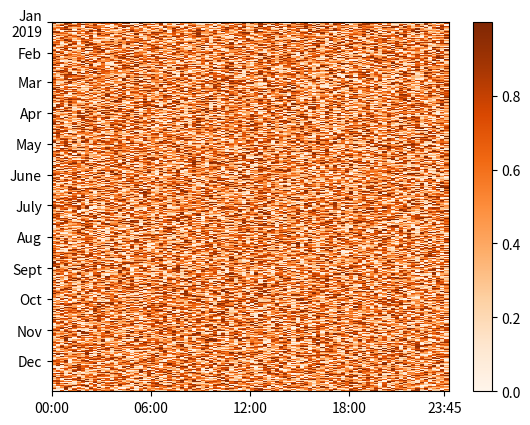

This figure's Python source:
import matplotlib.pyplot as plt
import numpy as np
import pandas as pd


# create fake data
date_range = pd.date_range('2019-01-01 00:00:00', '2019-12-31 23:59:00', freq='1Min')  # freq='15 Min'
number_of_minutes_per_year = 24*60*365
data = pd.DataFrame(np.random.rand(number_of_minutes_per_year), columns=['measurements'], index=date_range)


##
DAYS = ['Mon', 'Tues', 'Wed', 'Thurs', 'Fri', 'Sat', 'Sun']
MONTHS = ['Jan', 'Feb', 'Mar', 'Apr', 'May', 'June', 'July', 'Aug', 'Sept', 'Oct', 'Nov', 'Dec']


plt.close('all')
fig, ax = plt.subplots(1, 1)
start = data.index.min()
end = data.index.max()
num_days = (end - start).days
xticks = pd.date_range('00:00', '23:45', freq='15 Min').strftime('%H:%M')
yticks = {}
heatmap = np.full([num_days, 96], np.nan)
for day in range(num_days):
    for time in range(96):
        date = start + np.timedelta64(time, '15m') + np.timedelta64(day, 'D')
        #print(date)
        if date.day == 1:
            yticks[day] = MONTHS[date.month - 1]

        if date.dayofyear == 1:
            yticks[day] += f'\n{date.year}'

        # if start <= date < end:
        if type(data['measurements'].loc[date]) == np.float64:
            heatmap[day, time] = data['measurements'].loc[date]
        else:
            heatmap[day, time] = data['measurements'].loc[date][0]

# Plotting
mesh = ax.pcolormesh(heatmap, vmin=0, vmax=data.max(), cmap='Oranges')#, cmap = cmap, edgecolors = 'grey')

# Invert y-axis
ax.invert_yaxis()

# Hatch for out of bound values in a year
ax.patch.set(hatch='xx', edgecolor='black')

# Set ticks
ax.set_yticks(list(yticks.keys()))
ax.set_yticklabels(list(yticks.values()))
ax.set_xticks([0, 24, 48, 72, 95])
ax.set_xticklabels(xticks[[0, 24, 48, 72, 95]])

# Add color bar
fig.colorbar(mesh, orientation="vertical")#, pad=0.2)
colorbar = ax.collections[0].colorbar
plt.savefig('test_data.png')